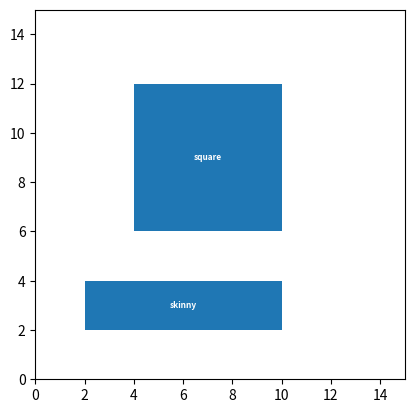

Write Python code to recreate this figure.
import matplotlib.pyplot as plt
import matplotlib.patches as mpatch

fig, ax = plt.subplots()
rectangles = {'skinny' : mpatch.Rectangle((2,2), 8, 2),
              'square' : mpatch.Rectangle((4,6), 6, 6)}

for r in rectangles:
    ax.add_artist(rectangles[r])
    rx, ry = rectangles[r].get_xy()
    cx = rx + rectangles[r].get_width()/2.0
    cy = ry + rectangles[r].get_height()/2.0

    ax.annotate(r, (cx, cy), color='w', weight='bold', 
                fontsize=6, ha='center', va='center')

ax.set_xlim((0, 15))
ax.set_ylim((0, 15))
ax.set_aspect('equal')
plt.show()
